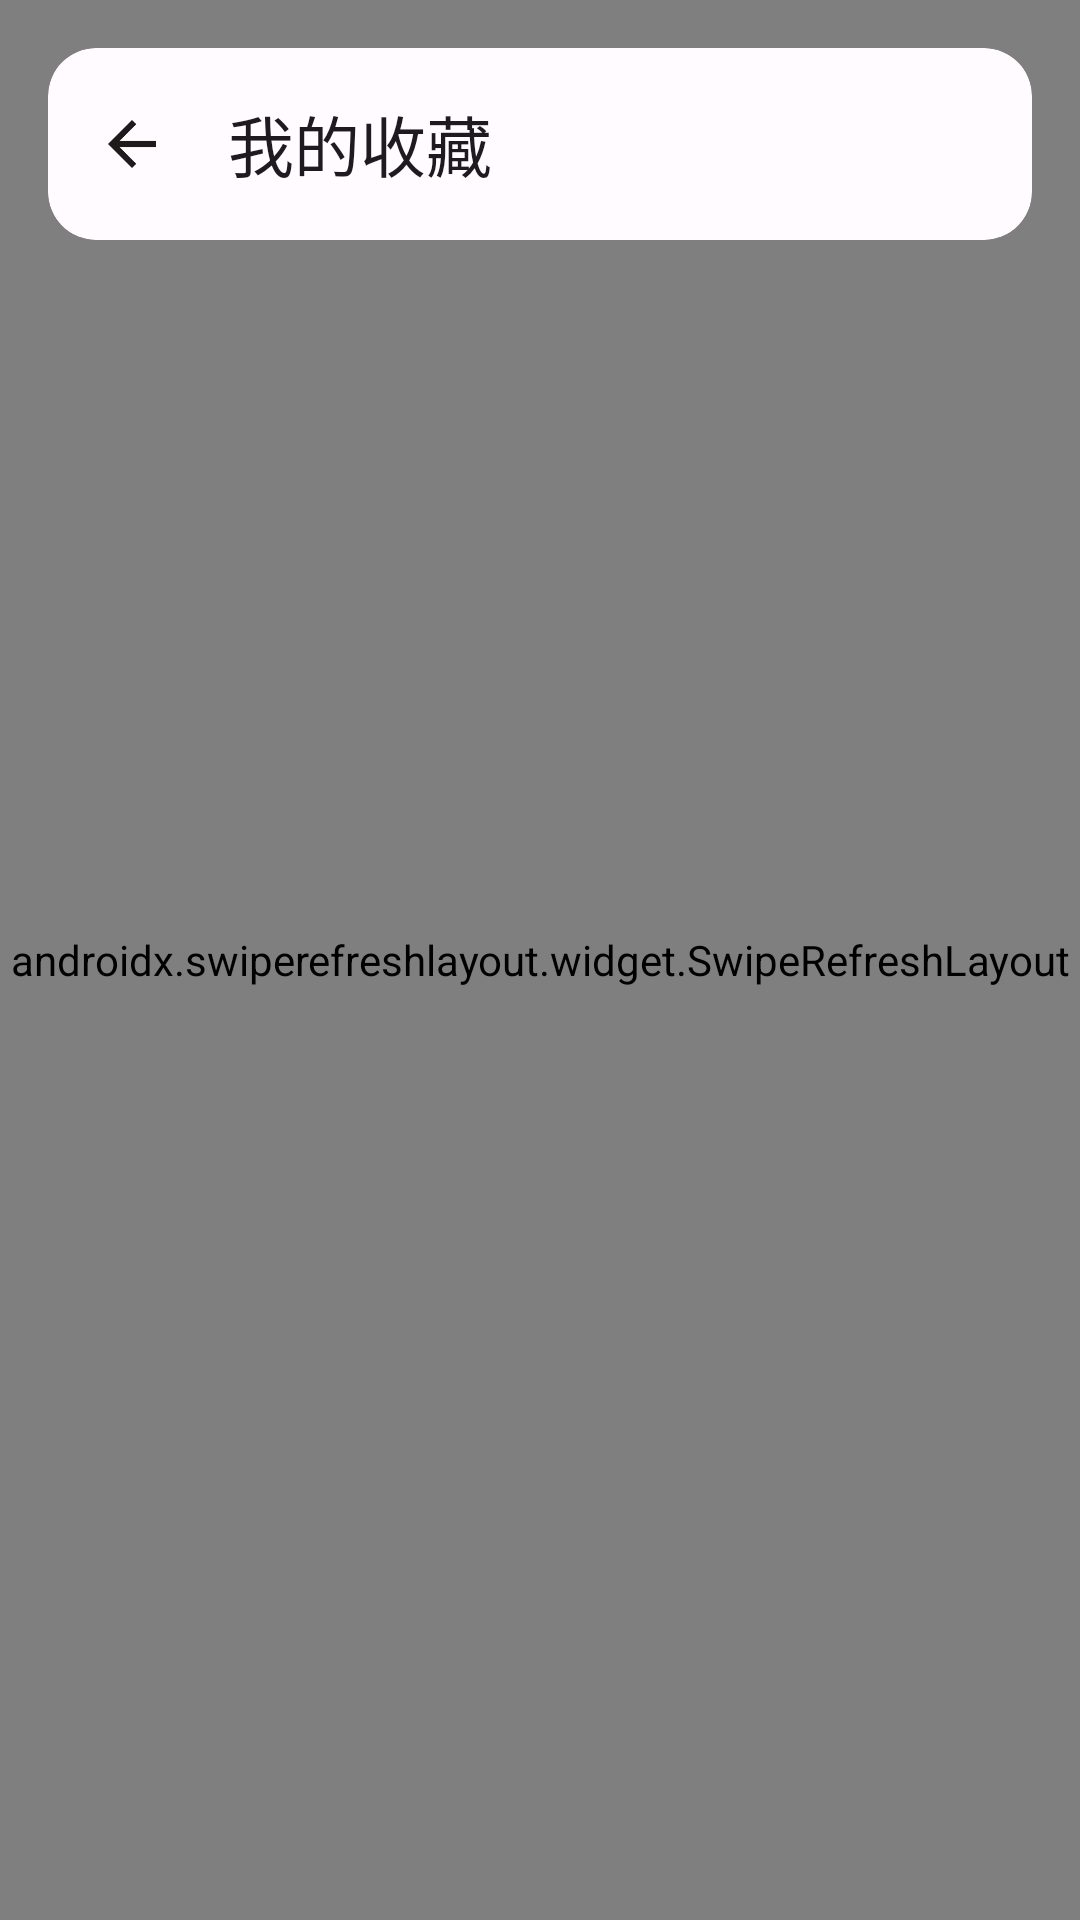

Produce the Android XML layout that renders to this screen, including the resource entries it uses.
<!-- AndroidManifest.xml: activity theme Theme.Fimtale.FullTransparent -->
<!-- res/layout/activity_favorites.xml -->
<?xml version="1.0" encoding="utf-8"?>
<androidx.coordinatorlayout.widget.CoordinatorLayout xmlns:android="http://schemas.android.com/apk/res/android"
    xmlns:app="http://schemas.android.com/apk/res-auto"
    android:layout_width="match_parent"
    android:layout_height="match_parent"
    android:orientation="vertical"
    android:background="?android:attr/colorBackground">

    <androidx.swiperefreshlayout.widget.SwipeRefreshLayout
        android:id="@+id/swipeRefresh"
        android:layout_width="match_parent"
        android:layout_height="match_parent">

        <androidx.recyclerview.widget.RecyclerView
            android:id="@+id/recyclerView"
            android:layout_width="match_parent"
            android:layout_height="match_parent"
            android:clipToPadding="false"
            android:paddingStart="8dp"
            android:paddingTop="88dp"
            android:paddingEnd="8dp"
            android:paddingBottom="8dp" />

    </androidx.swiperefreshlayout.widget.SwipeRefreshLayout>

    <com.google.android.material.appbar.AppBarLayout
        android:layout_width="match_parent"
        android:layout_height="wrap_content"
        android:background="@android:color/transparent"
        android:stateListAnimator="@null"
        app:elevation="0dp">

        <com.google.android.material.appbar.CollapsingToolbarLayout
            android:id="@+id/toolbar_layout"
            android:layout_width="match_parent"
            android:layout_height="wrap_content"
            android:background="@android:color/transparent"
            app:collapsedTitleTextColor="?attr/colorOnSurface"
            app:expandedTitleTextColor="?attr/colorOnSurface"
            app:titleEnabled="false"
            app:toolbarId="@+id/toolbar">

            <com.google.android.material.card.MaterialCardView
                android:id="@+id/toolbarContainer"
                android:layout_width="match_parent"
                android:layout_height="wrap_content"
                android:layout_margin="16dp"
                app:cardBackgroundColor="?attr/colorSurface"
                app:cardCornerRadius="16dp"
                app:cardElevation="0dp"
                app:strokeWidth="0dp">

                <com.google.android.material.appbar.MaterialToolbar
                    android:id="@+id/toolbar"
                    android:layout_width="match_parent"
                    android:layout_height="?attr/actionBarSize"
                    app:navigationIcon="@drawable/ic_arrow_back"
                    app:navigationIconTint="?attr/colorOnSurface"
                    app:titleCentered="false"
                    app:title="我的收藏" />
            </com.google.android.material.card.MaterialCardView>
        </com.google.android.material.appbar.CollapsingToolbarLayout>
    </com.google.android.material.appbar.AppBarLayout>

</androidx.coordinatorlayout.widget.CoordinatorLayout>
<!-- resources referenced by this layout -->
<resources>
  <!-- drawable ic_arrow_back (drawable) -->
  <vector xmlns:android="http://schemas.android.com/apk/res/android" android:autoMirrored="true" android:height="24dp" android:viewportHeight="24" android:viewportWidth="24" android:width="24dp">
        
      <path android:fillColor="?attr/colorControlNormal" android:pathData="M20,11H7.83l5.59,-5.59L12,4l-8,8 8,8 1.41,-1.41L7.83,13H20v-2z"/>
      
  </vector>
  <style name="Theme.Fimtale.FullTransparent" parent="Theme.Fimtale.NoActionBar">
          <item name="android:statusBarColor">@android:color/transparent</item>
          <item name="android:windowLightStatusBar">true</item>
      </style>
  <style name="Theme.Fimtale.NoActionBar" parent="Theme.Fimtale">
          <item name="windowActionBar">false</item>
          <item name="windowNoTitle">true</item>
      </style>
  <style name="Theme.Fimtale.Preference" parent="@style/PreferenceThemeOverlay">
          <item name="switchPreferenceCompatStyle">@style/Preference.SwitchPreferenceCompat.Material3</item>
      </style>
  <color name="md_theme_light_primary">#F06292</color>
  <color name="md_theme_light_onPrimary">#FFFFFF</color>
  <color name="md_theme_light_primaryContainer">#FFD9E2</color>
  <color name="md_theme_light_onPrimaryContainer">#3E001D</color>
  <color name="md_theme_light_secondary">#76565B</color>
  <color name="md_theme_light_onSecondary">#FFFFFF</color>
  <color name="md_theme_light_secondaryContainer">#FFD9DF</color>
  <color name="md_theme_light_onSecondaryContainer">#2C151A</color>
  <color name="md_theme_light_tertiary">#7B5932</color>
  <color name="md_theme_light_onTertiary">#FFFFFF</color>
  <color name="md_theme_light_tertiaryContainer">#FFDDB8</color>
  <color name="md_theme_light_onTertiaryContainer">#2C1700</color>
  <color name="md_theme_light_error">#BA1A1A</color>
  <color name="md_theme_light_errorContainer">#FFDAD6</color>
  <color name="md_theme_light_onError">#FFFFFF</color>
  <color name="md_theme_light_onErrorContainer">#410002</color>
  <color name="md_theme_light_background">#FFFBFF</color>
  <color name="md_theme_light_onBackground">#201A1B</color>
  <color name="md_theme_light_surface">#FFFBFF</color>
  <color name="md_theme_light_onSurface">#201A1B</color>
  <color name="md_theme_light_surfaceVariant">#F3DDE1</color>
  <color name="md_theme_light_onSurfaceVariant">#524347</color>
  <color name="md_theme_light_outline">#847377</color>
  <style name="Preference.SwitchPreferenceCompat.Material3" parent="@style/Preference.SwitchPreferenceCompat.Material">
          <item name="android:widgetLayout">@layout/preference_widget_material3_switch</item>
      </style>
</resources>
